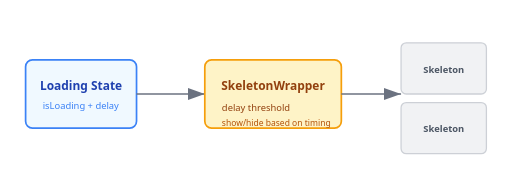
t = 0.00 s
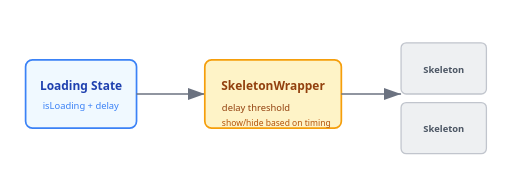
t = 0.19 s
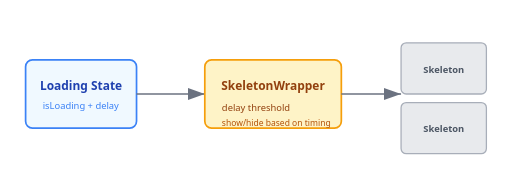
t = 0.56 s
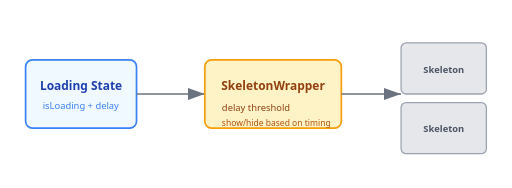
t = 0.75 s
t = 0.94 s: frame unchanged from t = 0.56 s, image omitted
t = 1.31 s: frame unchanged from t = 0.19 s, image omitted

The animated SVG that drew these frames (rendered in a browser with its animation timeline set to each time). Animation: 2 SMIL elements (animate=2); one cycle of 1.50 s, repeats indefinitely.

<svg xmlns="http://www.w3.org/2000/svg" viewBox="0 0 600 220" fill="none" font-family="system-ui, sans-serif">
  <rect width="600" height="220" fill="transparent"/>

  <rect x="30" y="70" width="130" height="80" rx="8" fill="#f0f9ff" stroke="#3b82f6" stroke-width="2"/>
  <text x="95" y="105" text-anchor="middle" font-size="14" font-weight="bold" fill="#1e40af">Loading State</text>
  <text x="50" y="128" font-size="11" fill="#3b82f6">isLoading + delay</text>

  <line x1="160" y1="110" x2="240" y2="110" stroke="#6b7280" stroke-width="2" marker-end="url(#arrowhead)"/>

  <rect x="240" y="70" width="160" height="80" rx="8" fill="#fef3c7" stroke="#f59e0b" stroke-width="2"/>
  <text x="320" y="105" text-anchor="middle" font-size="14" font-weight="bold" fill="#92400e">SkeletonWrapper</text>
  <text x="260" y="130" font-size="11" fill="#92400e">delay threshold</text>
  <text x="260" y="148" font-size="10" fill="#b45309">show/hide based on timing</text>

  <line x1="400" y1="110" x2="470" y2="110" stroke="#6b7280" stroke-width="2" marker-end="url(#arrowhead)"/>

  <rect x="470" y="50" width="100" height="60" rx="6" fill="#e5e7eb" stroke="#9ca3af" stroke-width="1.5">
    <animate attributeName="opacity" values="0.5;1;0.5" dur="1.5s" repeatCount="indefinite"/>
  </rect>
  <text x="520" y="85" text-anchor="middle" font-size="11" font-weight="bold" fill="#4b5563">Skeleton</text>

  <rect x="470" y="120" width="100" height="60" rx="6" fill="#e5e7eb" stroke="#9ca3af" stroke-width="1.5">
    <animate attributeName="opacity" values="0.5;1;0.5" dur="1.5s" repeatCount="indefinite"/>
  </rect>
  <text x="520" y="155" text-anchor="middle" font-size="11" font-weight="bold" fill="#4b5563">Skeleton</text>

  <defs>
    <marker id="arrowhead" markerWidth="10" markerHeight="7" refX="10" refY="3.5" orient="auto">
      <polygon points="0 0, 10 3.5, 0 7" fill="#6b7280"/>
    </marker>
  </defs>
</svg>
